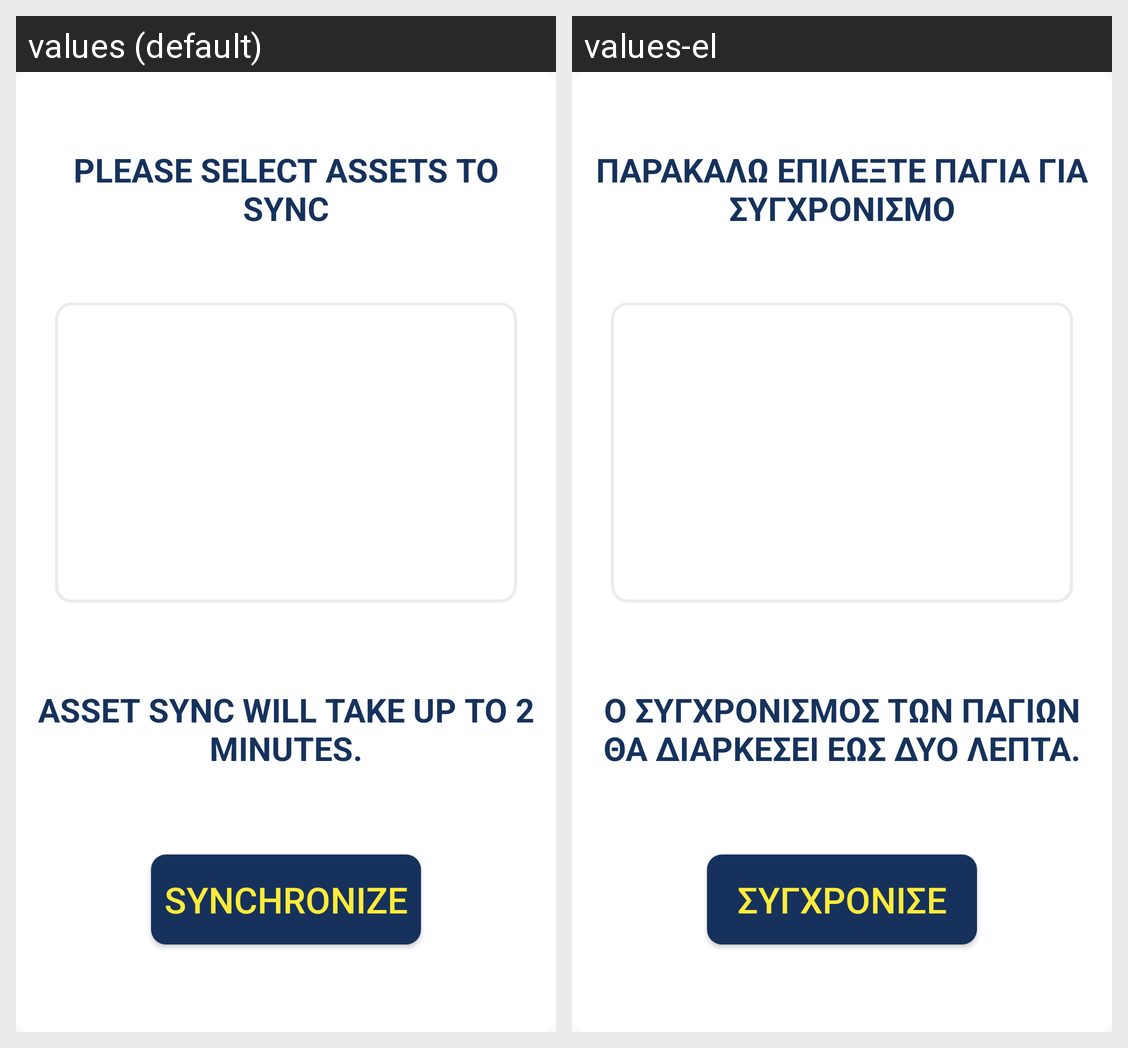

For this localized Android screen grid, give each drawn string resource with its value in every locale shown.
Android screen res/layout/sync_asset_dialog.xml rendered under 2 locales, left to right: values (default), values-el. Device: Nexus 5 (rendered at 1080×1920; each locale shown at half size, 540×960, under a caption strip naming it); theme FishTrack.
Strings drawn on this screen, with the default value and each locale's value (text and hints the layout hard-codes, and strings that could not be matched under every locale, appear in the picture but are not listed):

sync_asset_choise
  values: Please select assets to sync
  values-el: Παρακαλώ επιλέξτε πάγια για συγχρονισμό

sync_asset_message_1
  values: Asset sync will take up to 2 minutes.
  values-el: Ο συγχρονισμός των παγίων θα διαρκέσει έως δύο λεπτά.

sync
  values: Synchronize
  values-el: Συγχρόνισε
